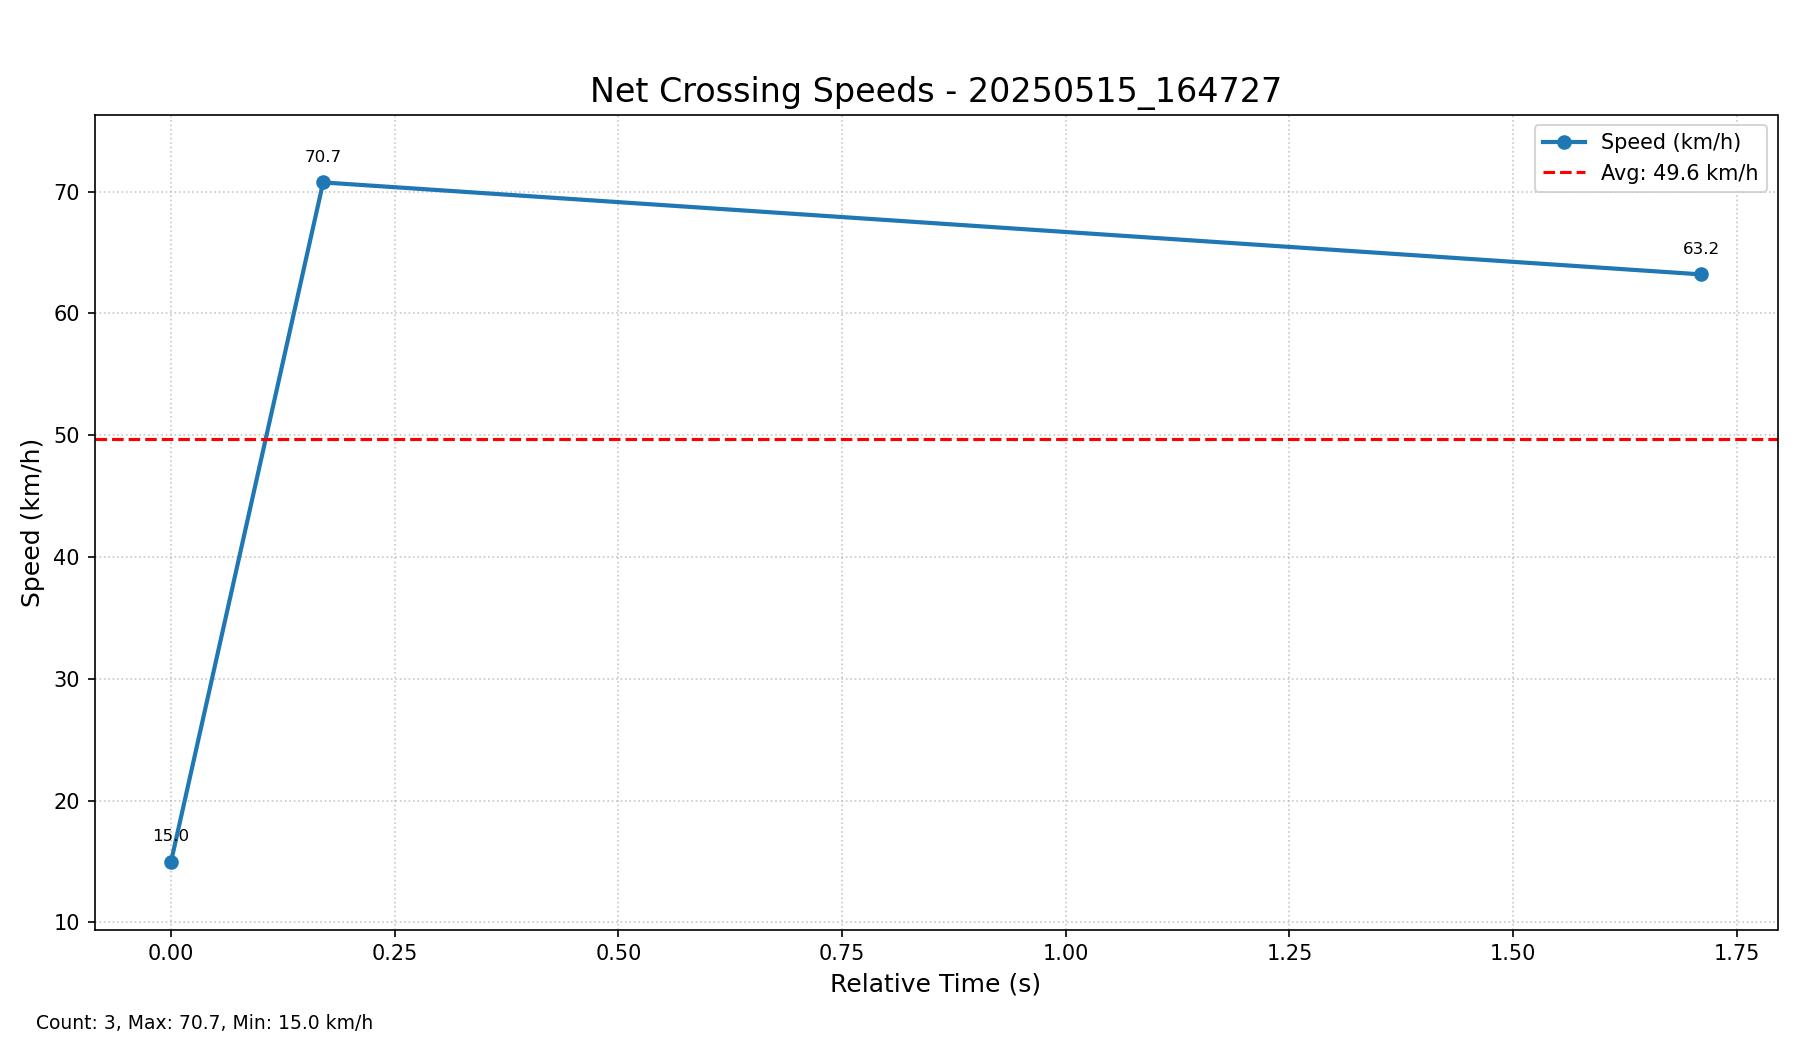

The file beside this chart, header and first rows:
Timestamp, Point Number, Relative Time (s), Speed (km/h)
20250515_164727, 1, 0.00, 15.0
20250515_164727, 2, 0.17, 70.7
20250515_164727, 3, 1.71, 63.2
Statistic, Value
Total Points, 3
Average Speed (km/h), 49.6
Maximum Speed (km/h), 70.7
Minimum Speed (km/h), 15.0
